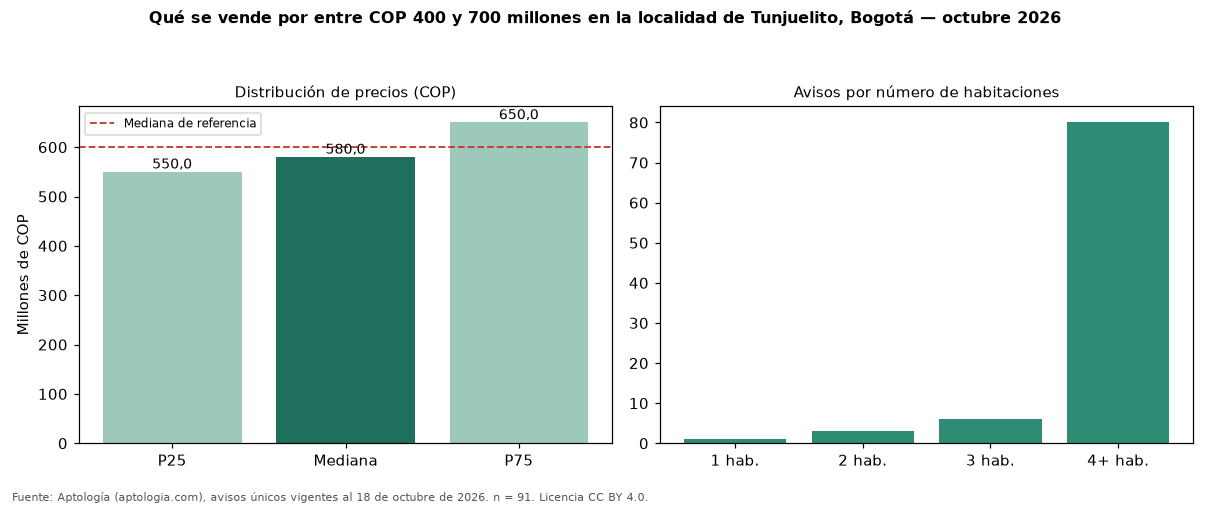

The table this chart was drawn from, first rows:
seccion, metrica, valor_cop, n
precio, p25, 550000000, 91
precio, mediana, 580000000, 91
precio, p75, 650000000, 91
cop_por_m2, p25, 1851648, 91
cop_por_m2, mediana, 2478261, 91
cop_por_m2, p75, 3638343, 91
area, area_mediana_m2, 240.0, 91
habitaciones, 2, 650000000, 3
habitaciones, 3, 560000000, 6
habitaciones, 4+, 589000000, 80
administracion, mediana, 55000, 6
estrato, moda, 3, 
parqueadero, porcentaje_con_parqueadero, 59.3, 91
referencia, mediana_referencia, 600000000, 239
referencia, mediana_cop_por_m2_referencia, 3000000, 239
